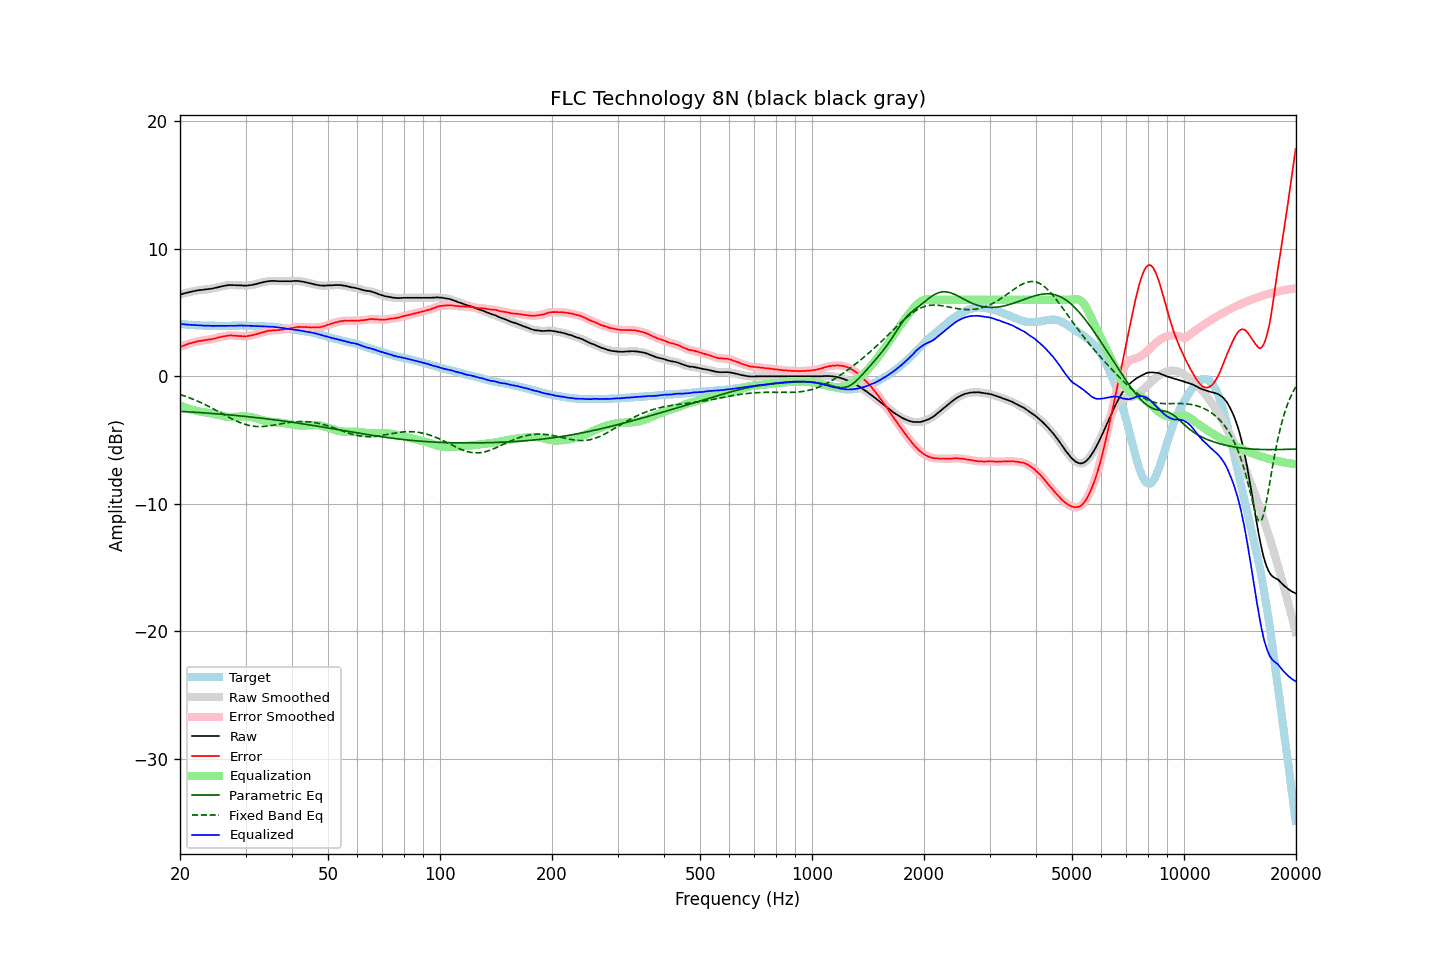

Values plotted in this chart, from the file beside it:
frequency, raw, error, smoothed, error_smoothed, equalization, parametric_eq, fixed_band_eq, equalized_raw, equalized_smoothed, target
20.00, 6.40, 2.29, 6.40, 2.29, -2.29, -2.75, -1.43, 4.11, 4.11, 4.11
20.20, 6.44, 2.34, 6.44, 2.34, -2.35, -2.76, -1.47, 4.09, 4.09, 4.10
20.40, 6.48, 2.40, 6.48, 2.39, -2.40, -2.77, -1.51, 4.08, 4.08, 4.08
20.61, 6.51, 2.43, 6.51, 2.44, -2.44, -2.78, -1.56, 4.07, 4.07, 4.07
20.81, 6.55, 2.50, 6.55, 2.49, -2.49, -2.78, -1.60, 4.06, 4.06, 4.05
21.02, 6.58, 2.54, 6.58, 2.53, -2.53, -2.79, -1.65, 4.05, 4.05, 4.04
21.23, 6.61, 2.58, 6.61, 2.57, -2.57, -2.80, -1.70, 4.04, 4.04, 4.03
21.44, 6.64, 2.60, 6.64, 2.61, -2.61, -2.81, -1.75, 4.03, 4.03, 4.04
21.66, 6.67, 2.65, 6.67, 2.64, -2.65, -2.81, -1.79, 4.02, 4.02, 4.02
21.87, 6.69, 2.67, 6.69, 2.68, -2.68, -2.82, -1.85, 4.01, 4.02, 4.02
22.09, 6.72, 2.72, 6.72, 2.71, -2.71, -2.83, -1.90, 4.01, 4.01, 4.00
22.31, 6.74, 2.74, 6.74, 2.74, -2.74, -2.84, -1.95, 4.01, 4.00, 4.00
22.54, 6.76, 2.77, 6.76, 2.76, -2.76, -2.85, -2.01, 4.00, 4.00, 3.99
22.76, 6.77, 2.78, 6.77, 2.78, -2.78, -2.85, -2.07, 3.99, 3.99, 3.99
22.99, 6.78, 2.80, 6.78, 2.80, -2.81, -2.86, -2.13, 3.97, 3.98, 3.98
23.22, 6.80, 2.83, 6.80, 2.82, -2.83, -2.87, -2.19, 3.97, 3.97, 3.97
23.45, 6.82, 2.84, 6.82, 2.85, -2.84, -2.88, -2.25, 3.98, 3.97, 3.98
23.69, 6.83, 2.86, 6.83, 2.87, -2.86, -2.89, -2.31, 3.97, 3.97, 3.97
23.92, 6.85, 2.89, 6.85, 2.88, -2.88, -2.90, -2.37, 3.97, 3.97, 3.96
24.16, 6.86, 2.89, 6.86, 2.90, -2.90, -2.91, -2.44, 3.96, 3.96, 3.97
24.40, 6.88, 2.91, 6.88, 2.92, -2.93, -2.92, -2.51, 3.95, 3.96, 3.97
24.65, 6.91, 2.94, 6.91, 2.94, -2.95, -2.93, -2.57, 3.96, 3.95, 3.97
24.89, 6.94, 2.98, 6.94, 2.98, -2.98, -2.94, -2.64, 3.96, 3.96, 3.96
25.14, 6.97, 3.02, 6.97, 3.01, -3.01, -2.95, -2.71, 3.96, 3.96, 3.95
25.39, 7.00, 3.05, 7.00, 3.05, -3.04, -2.96, -2.78, 3.96, 3.96, 3.95
25.65, 7.03, 3.08, 7.03, 3.08, -3.07, -2.97, -2.85, 3.96, 3.96, 3.95
25.91, 7.06, 3.11, 7.06, 3.11, -3.10, -2.98, -2.92, 3.95, 3.96, 3.95
26.16, 7.09, 3.13, 7.09, 3.13, -3.13, -2.99, -2.99, 3.96, 3.95, 3.96
26.43, 7.11, 3.15, 7.11, 3.15, -3.16, -3.00, -3.05, 3.95, 3.96, 3.96
26.69, 7.13, 3.17, 7.13, 3.17, -3.17, -3.01, -3.12, 3.96, 3.96, 3.96
26.96, 7.15, 3.19, 7.15, 3.19, -3.18, -3.02, -3.19, 3.97, 3.96, 3.96
27.23, 7.16, 3.20, 7.16, 3.20, -3.19, -3.03, -3.26, 3.97, 3.97, 3.96
27.50, 7.16, 3.20, 7.16, 3.20, -3.19, -3.04, -3.32, 3.97, 3.97, 3.96
27.77, 7.15, 3.19, 7.15, 3.19, -3.19, -3.06, -3.39, 3.96, 3.96, 3.96
28.05, 7.15, 3.19, 7.15, 3.18, -3.19, -3.07, -3.45, 3.96, 3.96, 3.96
28.33, 7.14, 3.17, 7.14, 3.17, -3.18, -3.08, -3.51, 3.96, 3.97, 3.97
28.62, 7.14, 3.17, 7.14, 3.16, -3.17, -3.09, -3.56, 3.97, 3.97, 3.97
28.90, 7.13, 3.15, 7.13, 3.16, -3.15, -3.10, -3.62, 3.98, 3.98, 3.98
29.19, 7.13, 3.15, 7.13, 3.15, -3.15, -3.12, -3.67, 3.98, 3.98, 3.98
29.48, 7.12, 3.14, 7.12, 3.14, -3.14, -3.13, -3.71, 3.98, 3.97, 3.98
29.78, 7.11, 3.14, 7.11, 3.14, -3.14, -3.14, -3.76, 3.97, 3.97, 3.97
30.08, 7.11, 3.14, 7.11, 3.14, -3.15, -3.16, -3.79, 3.96, 3.96, 3.97
30.38, 7.12, 3.16, 7.12, 3.16, -3.16, -3.17, -3.83, 3.96, 3.96, 3.96
30.68, 7.14, 3.18, 7.14, 3.18, -3.18, -3.18, -3.86, 3.96, 3.96, 3.96
30.99, 7.15, 3.19, 7.15, 3.20, -3.20, -3.20, -3.89, 3.95, 3.96, 3.96
31.30, 7.18, 3.22, 7.18, 3.22, -3.22, -3.21, -3.91, 3.96, 3.95, 3.96
31.61, 7.20, 3.25, 7.20, 3.25, -3.26, -3.22, -3.92, 3.94, 3.95, 3.95
31.93, 7.23, 3.30, 7.23, 3.29, -3.29, -3.24, -3.93, 3.94, 3.94, 3.93
32.24, 7.26, 3.32, 7.26, 3.33, -3.32, -3.25, -3.94, 3.94, 3.93, 3.94
32.57, 7.29, 3.36, 7.29, 3.36, -3.36, -3.27, -3.95, 3.93, 3.93, 3.93
32.89, 7.33, 3.41, 7.33, 3.40, -3.40, -3.28, -3.95, 3.93, 3.93, 3.93
33.22, 7.36, 3.44, 7.36, 3.44, -3.44, -3.30, -3.94, 3.92, 3.92, 3.92
33.55, 7.39, 3.47, 7.39, 3.47, -3.47, -3.31, -3.94, 3.92, 3.91, 3.92
33.89, 7.41, 3.50, 7.41, 3.51, -3.51, -3.33, -3.93, 3.90, 3.91, 3.91
34.23, 7.44, 3.54, 7.44, 3.54, -3.53, -3.34, -3.91, 3.91, 3.90, 3.90
34.57, 7.46, 3.57, 7.46, 3.57, -3.56, -3.36, -3.90, 3.90, 3.90, 3.89
34.92, 7.47, 3.59, 7.47, 3.58, -3.58, -3.37, -3.88, 3.89, 3.90, 3.88
35.27, 7.48, 3.58, 7.48, 3.59, -3.59, -3.39, -3.86, 3.89, 3.89, 3.90
35.62, 7.48, 3.61, 7.48, 3.60, -3.60, -3.40, -3.84, 3.88, 3.88, 3.87
35.97, 7.48, 3.61, 7.48, 3.61, -3.61, -3.42, -3.82, 3.87, 3.86, 3.87
... 635 more rows
